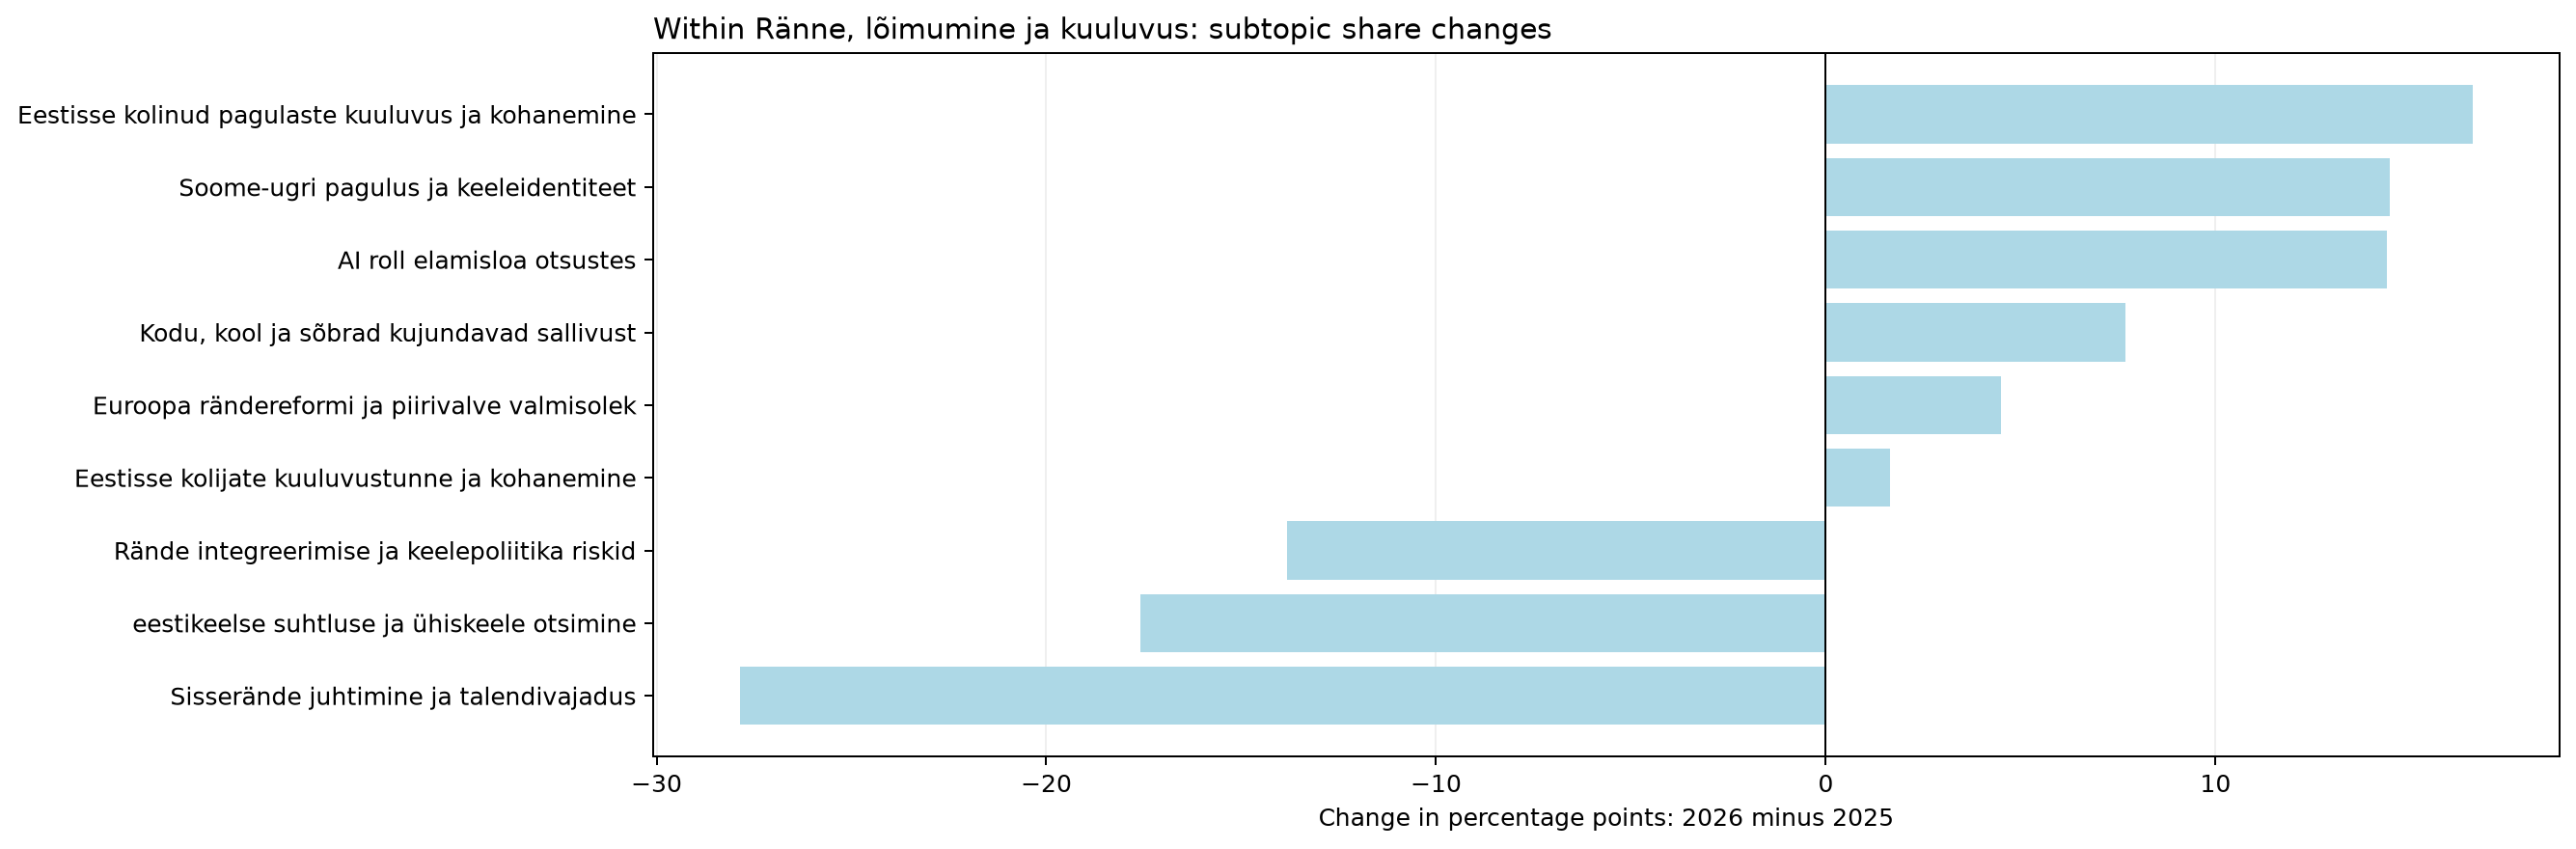

The table this chart was drawn from, first rows:
jev_topic_id, jev_topic_name, jev_high_level_id, jev_high_level_name, minutes_2025, minutes_2026, segments_2025, segments_2026, talks_2025, talks_2026, time_share_2025, segment_share_2025, talk_coverage_2025, assigned_time_share_2025, time_share_2026, segment_share_2026, talk_coverage_2026, assigned_time_share_2026, time_share_delta_pp, segment_share_delta_pp, talk_coverage_delta_pp, assigned_time_share_delta_pp, status, supported_2026
65, AI roll elamisloa otsustes, migration, Ränne, lõimumine ja kuuluvus, 0.0, 67.53, 0.0, 13.0, 0.0, 1.0, 0.0, 0.0, 0.0, 0.0, 0.7386, 0.6586, 0.9524, 0.7815, 0.7386, 0.6586, 0.9524, 0.7815, only_observed_2026, False
74, eestikeelse suhtluse ja ühiskeele otsimi…, migration, Ränne, lõimumine ja kuuluvus, 40.71, 3.853, 9.0, 1.0, 4.0, 1.0, 0.4103, 0.4182, 3.509, 0.4417, 0.04214, 0.05066, 0.9524, 0.04459, -0.3681, -0.3676, -2.556, -0.3972, both_years, False
79, Kodu, kool ja sõbrad kujundavad sallivus…, migration, Ränne, lõimumine ja kuuluvus, 22.21, 83.15, 4.0, 16.0, 2.0, 4.0, 0.2239, 0.1859, 1.754, 0.2411, 0.9095, 0.8105, 3.81, 0.9623, 0.6857, 0.6247, 2.055, 0.7213, both_years, True
92, Soome-ugri pagulus ja keeleidentiteet, migration, Ränne, lõimumine ja kuuluvus, 0.0, 67.87, 0.0, 14.0, 0.0, 1.0, 0.0, 0.0, 0.0, 0.0, 0.7423, 0.7092, 0.9524, 0.7854, 0.7423, 0.7092, 0.9524, 0.7854, only_observed_2026, False
93, Eestisse kolijate kuuluvustunne ja kohan…, migration, Ränne, lõimumine ja kuuluvus, 31.44, 74.41, 6.0, 15.0, 2.0, 6.0, 0.3168, 0.2788, 1.754, 0.3411, 0.8139, 0.7599, 5.714, 0.8611, 0.4971, 0.4811, 3.96, 0.52, both_years, True
121, Eestisse kolinud pagulaste kuuluvus ja k…, migration, Ränne, lõimumine ja kuuluvus, 0.0, 77.83, 0.0, 14.0, 0.0, 2.0, 0.0, 0.0, 0.0, 0.0, 0.8514, 0.7092, 1.905, 0.9008, 0.8514, 0.7092, 1.905, 0.9008, only_observed_2026, True
133, Rände integreerimise ja keelepoliitika r…, migration, Ränne, lõimumine ja kuuluvus, 63.55, 69.97, 15.0, 15.0, 2.0, 3.0, 0.6405, 0.697, 1.754, 0.6896, 0.7653, 0.7599, 2.857, 0.8097, 0.1249, 0.06285, 1.103, 0.1201, both_years, True
187, Sisserände juhtimine ja talendivajadus, migration, Ränne, lõimumine ja kuuluvus, 63.1, 3.214, 14.0, 1.0, 4.0, 1.0, 0.6359, 0.6506, 3.509, 0.6847, 0.03516, 0.05066, 0.9524, 0.0372, -0.6008, -0.5999, -2.556, -0.6475, both_years, False
206, Euroopa rändereformi ja piirivalve valmi…, migration, Ränne, lõimumine ja kuuluvus, 0.0, 21.08, 0.0, 4.0, 0.0, 2.0, 0.0, 0.0, 0.0, 0.0, 0.2306, 0.2026, 1.905, 0.2439, 0.2306, 0.2026, 1.905, 0.2439, only_observed_2026, True
